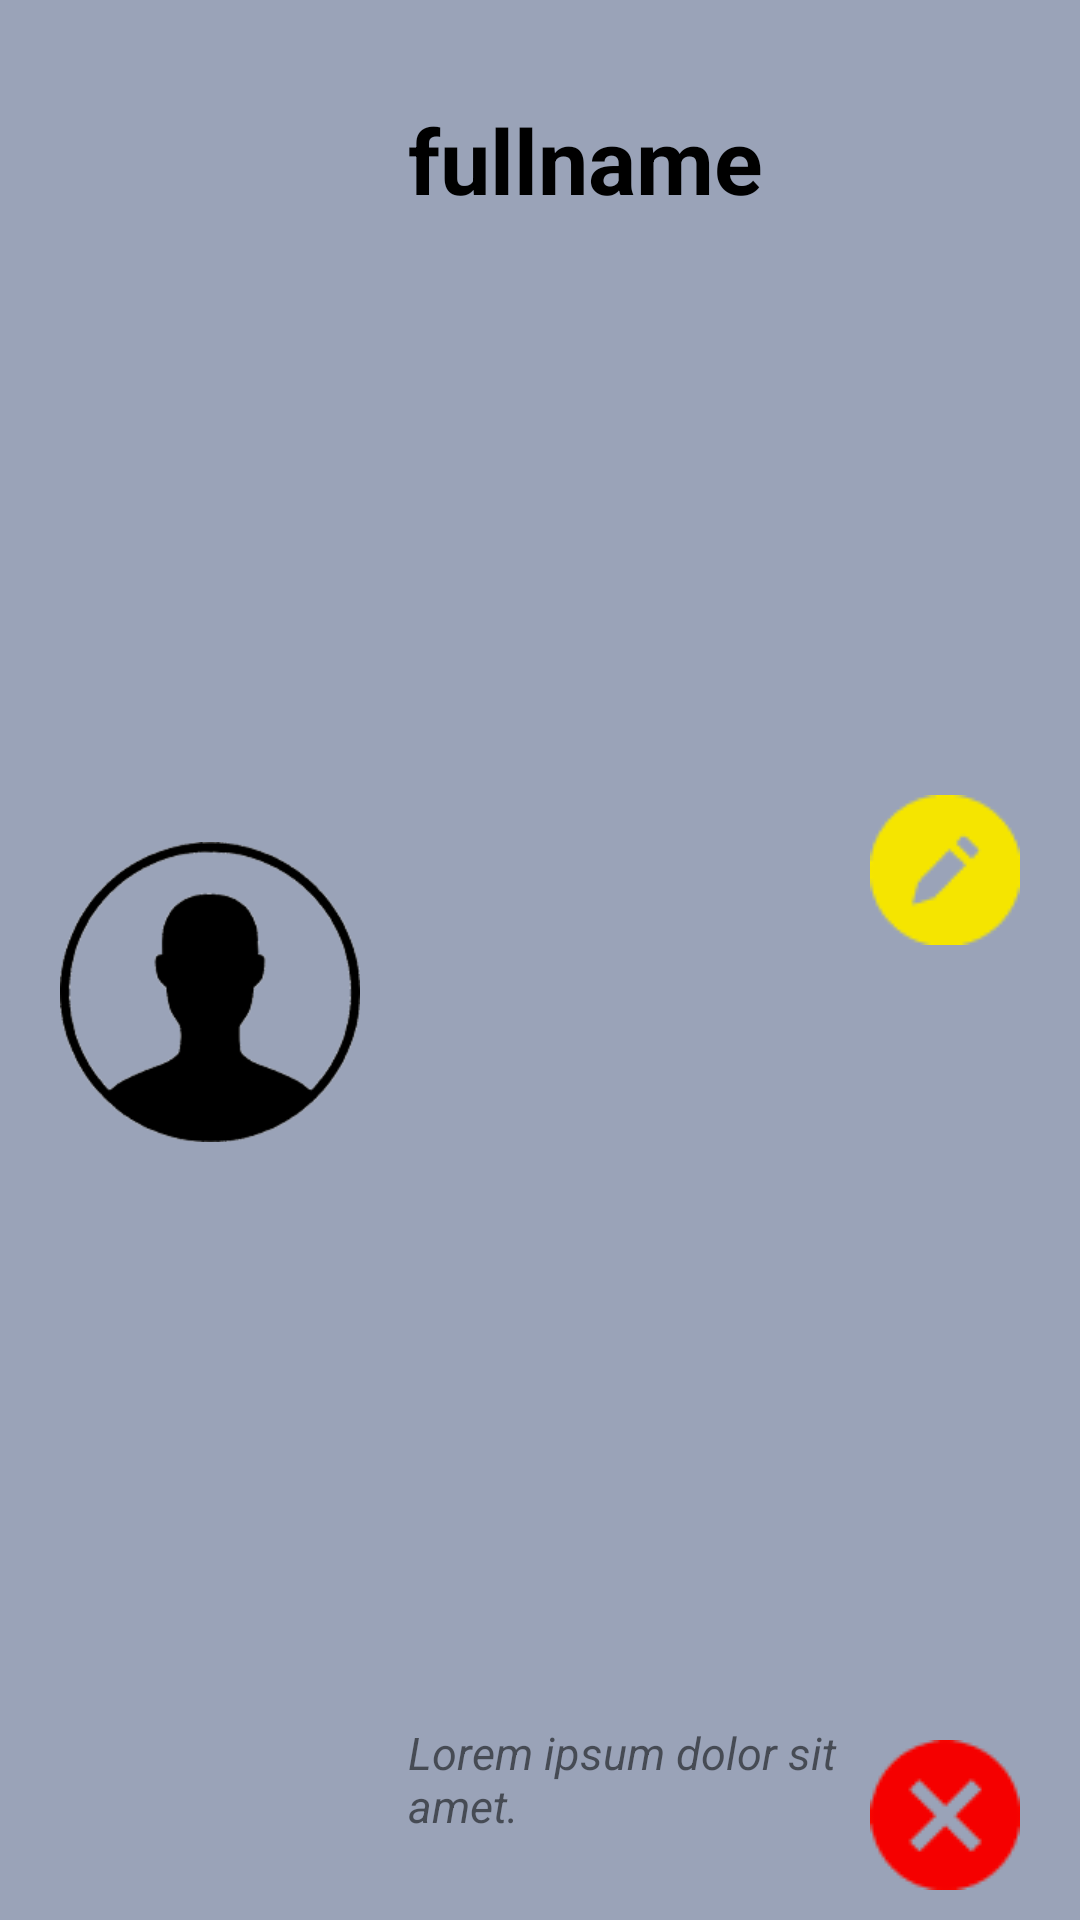

Reconstruct the res/layout file that produces this screen, plus the resources it refers to.
<!-- AndroidManifest.xml: application theme Theme.Slambook -->
<!-- res/layout/entry_pattern.xml -->
<?xml version="1.0" encoding="utf-8"?>
<androidx.constraintlayout.widget.ConstraintLayout xmlns:android="http://schemas.android.com/apk/res/android"
    xmlns:app="http://schemas.android.com/apk/res-auto"
    xmlns:tools="http://schemas.android.com/tools"
    android:layout_width="match_parent"
    android:layout_height="wrap_content"
    android:background="@color/gray"
    android:padding="5dp">

    <ImageView
        android:id="@+id/user_image"
        android:layout_width="100dp"
        android:layout_height="100dp"
        android:layout_marginStart="15dp"
        android:layout_marginTop="26dp"
        android:layout_marginBottom="5dp"
        app:layout_constraintBottom_toBottomOf="parent"
        app:layout_constraintStart_toStartOf="parent"
        app:layout_constraintTop_toTopOf="parent"
        app:srcCompat="@drawable/user_img" />

    <TextView
        android:id="@+id/user_fullname"
        android:layout_width="wrap_content"
        android:layout_height="wrap_content"
        android:layout_marginStart="16dp"
        android:layout_marginTop="28dp"
        android:text="fullname"
        android:textColor="@color/black"
        android:textSize="30sp"
        android:textStyle="bold"
        app:layout_constraintStart_toEndOf="@+id/user_image"
        app:layout_constraintTop_toTopOf="parent" />

    <TextView
        android:id="@+id/user_remark"
        android:layout_width="181dp"
        android:layout_height="41dp"
        android:layout_marginStart="16dp"
        android:layout_marginBottom="20dp"
        android:text="Lorem ipsum dolor sit amet."
        android:textSize="15sp"
        android:textStyle="italic"
        app:layout_constraintBottom_toBottomOf="parent"
        app:layout_constraintStart_toEndOf="@+id/user_image" />

    <ImageButton
        android:id="@+id/btnEditEntry"
        android:layout_width="wrap_content"
        android:layout_height="wrap_content"
        android:layout_marginTop="5dp"
        android:layout_marginEnd="15dp"
        android:layout_marginBottom="10dp"
        android:background="?android:selectableItemBackground"
        app:layout_constraintBottom_toTopOf="@+id/imageButton3"
        app:layout_constraintEnd_toEndOf="parent"
        app:layout_constraintTop_toTopOf="parent"
        app:srcCompat="@drawable/ic_edit3" />

    <ImageButton
        android:id="@+id/imageButton3"
        android:layout_width="wrap_content"
        android:layout_height="wrap_content"
        android:layout_marginEnd="15dp"
        android:layout_marginBottom="5dp"
        android:background="?android:selectableItemBackground"
        app:layout_constraintBottom_toBottomOf="parent"
        app:layout_constraintEnd_toEndOf="parent"
        app:srcCompat="@drawable/ic_delete3" />

</androidx.constraintlayout.widget.ConstraintLayout>
<!-- resources referenced by this layout -->
<resources>
  <color name="black">#FF000000</color>
  <color name="gray">#9AA3B8</color>
  <!-- drawable ic_delete3: png bitmap (drawable, 1591 bytes) -->
  <!-- drawable ic_edit3: png bitmap (drawable, 1354 bytes) -->
  <!-- drawable user_img: png bitmap (drawable, 16993 bytes) -->
  <style name="Theme.Slambook" parent="Theme.MaterialComponents.DayNight.DarkActionBar">
          
          <item name="colorPrimary">@color/purple_500</item>
          <item name="colorPrimaryVariant">@color/purple_700</item>
          <item name="colorOnPrimary">@color/white</item>
          
          <item name="colorSecondary">@color/teal_200</item>
          <item name="colorSecondaryVariant">@color/teal_700</item>
          <item name="colorOnSecondary">@color/black</item>
          
          <item name="android:statusBarColor" tools:targetApi="l">?attr/colorPrimaryVariant</item>
          
      </style>
  <color name="purple_500">#FF6200EE</color>
  <color name="purple_700">#FF3700B3</color>
  <color name="white">#FFFFFFFF</color>
  <color name="teal_200">#FF03DAC5</color>
  <color name="teal_700">#FF018786</color>
</resources>
